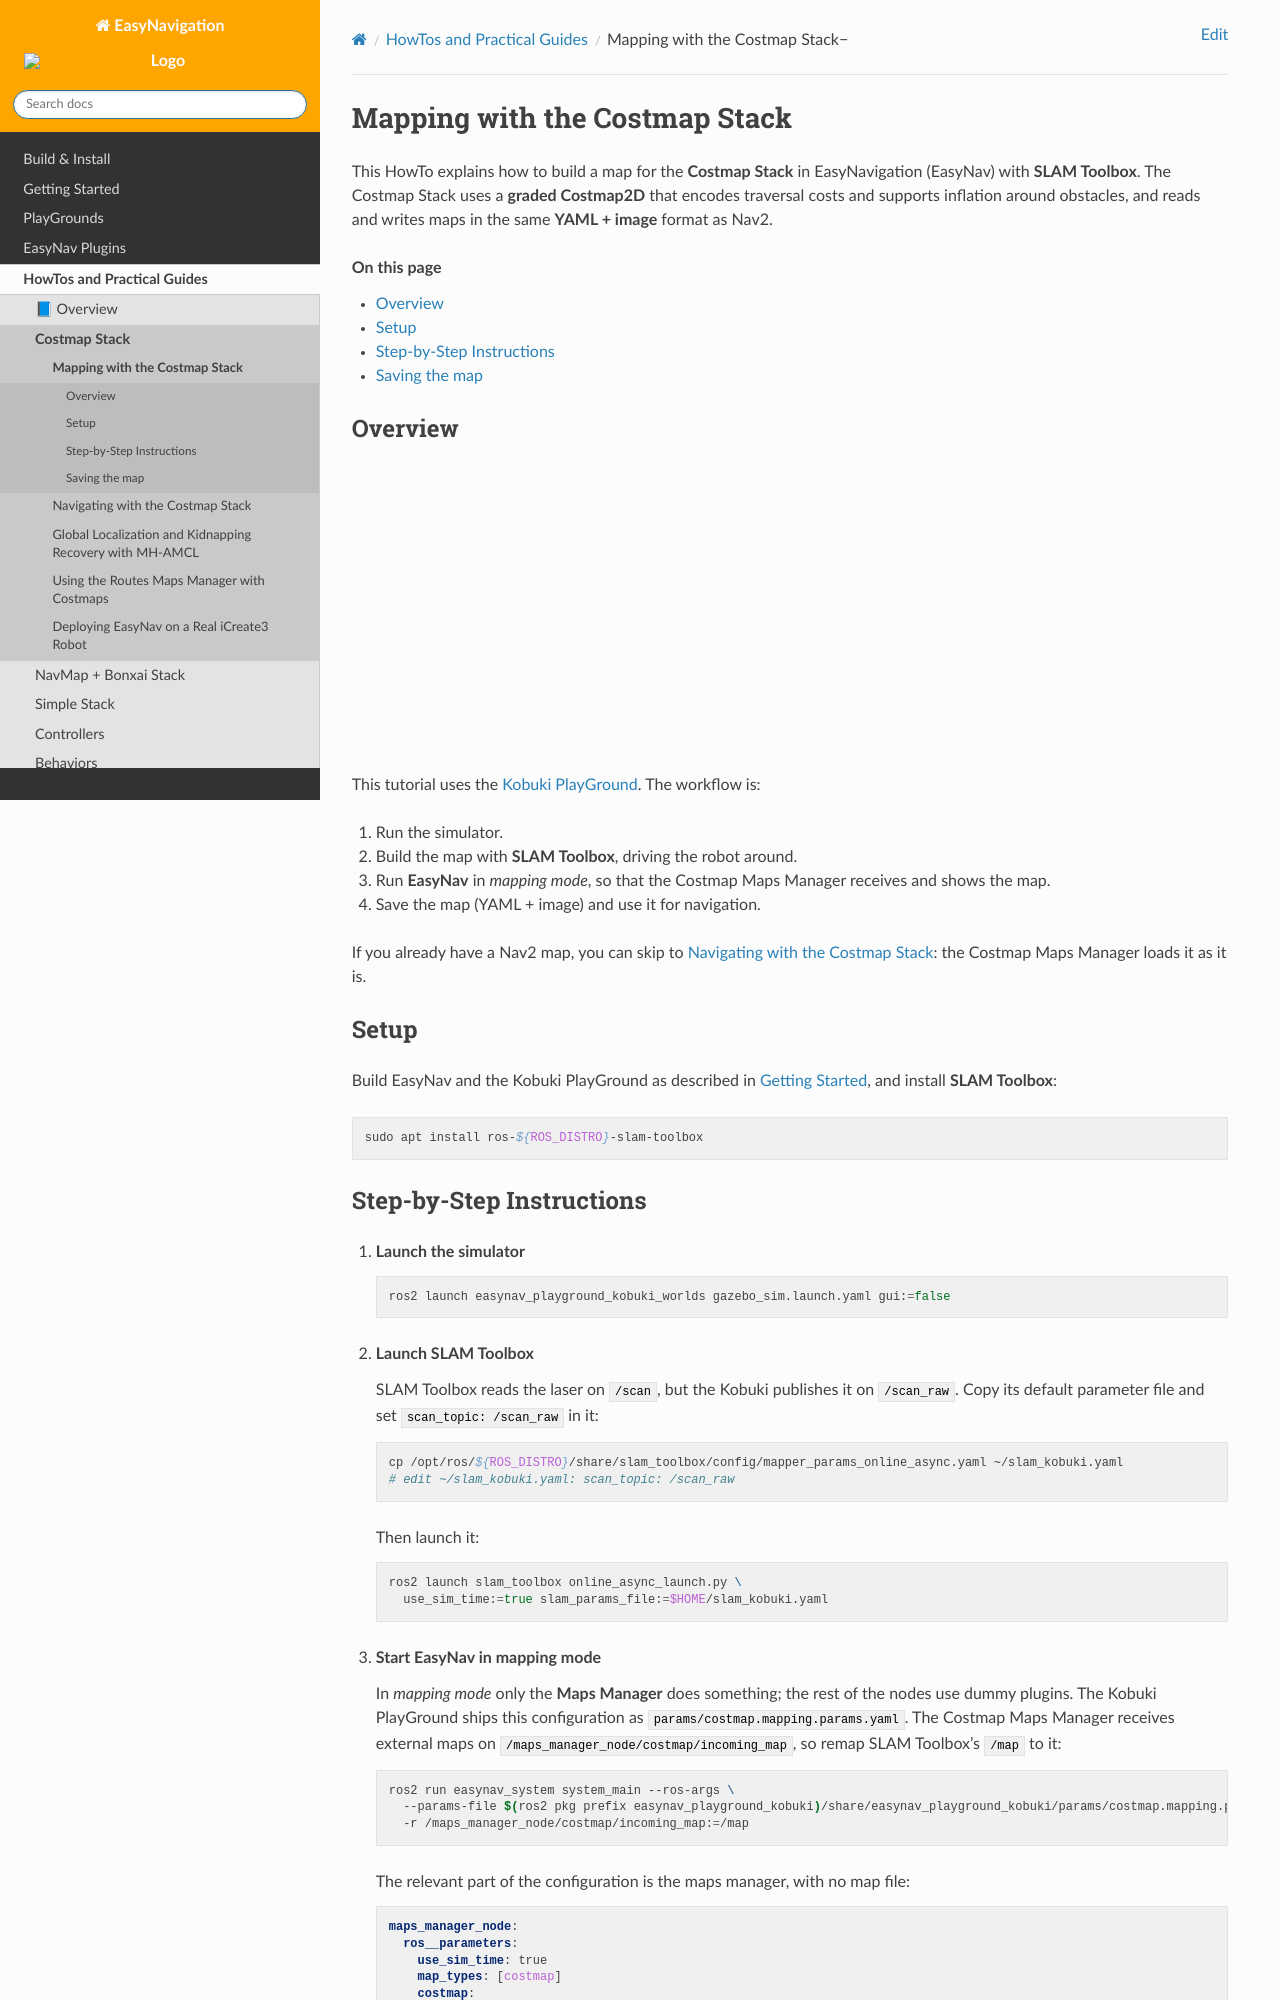

repository: EasyNavigation/easynavigation.github.io · page: 0.5.0/howtos/costmap_mapping.html · generator: sphinx

.. _costmap_mapping:

==============================
Mapping with the Costmap Stack
==============================

This HowTo explains how to build a map for the **Costmap Stack** in EasyNavigation (EasyNav) with
**SLAM Toolbox**. The Costmap Stack uses a **graded Costmap2D** that encodes traversal costs and
supports inflation around obstacles, and reads and writes maps in the same **YAML + image** format
as Nav2.

.. contents:: On this page
   :local:
   :depth: 2

Overview
--------

.. raw:: html

    <div align="center">
      <iframe width="450" height="300" src="https://www.youtube.com/embed/n1vDA4ZeG6M" frameborder="0" allowfullscreen></iframe>
    </div>

This tutorial uses the :doc:`Kobuki PlayGround <../playgrounds/kobuki>`. The
workflow is:

1. Run the simulator.
2. Build the map with **SLAM Toolbox**, driving the robot around.
3. Run **EasyNav** in *mapping mode*, so that the Costmap Maps Manager receives and shows the map.
4. Save the map (YAML + image) and use it for navigation.

If you already have a Nav2 map, you can skip to :doc:`costmap_navigating`: the Costmap Maps
Manager loads it as it is.

Setup
-----

Build EasyNav and the Kobuki PlayGround as described in :doc:`../getting_started/index`, and
install **SLAM Toolbox**:

.. code-block:: bash

   sudo apt install ros-${ROS_DISTRO}-slam-toolbox
